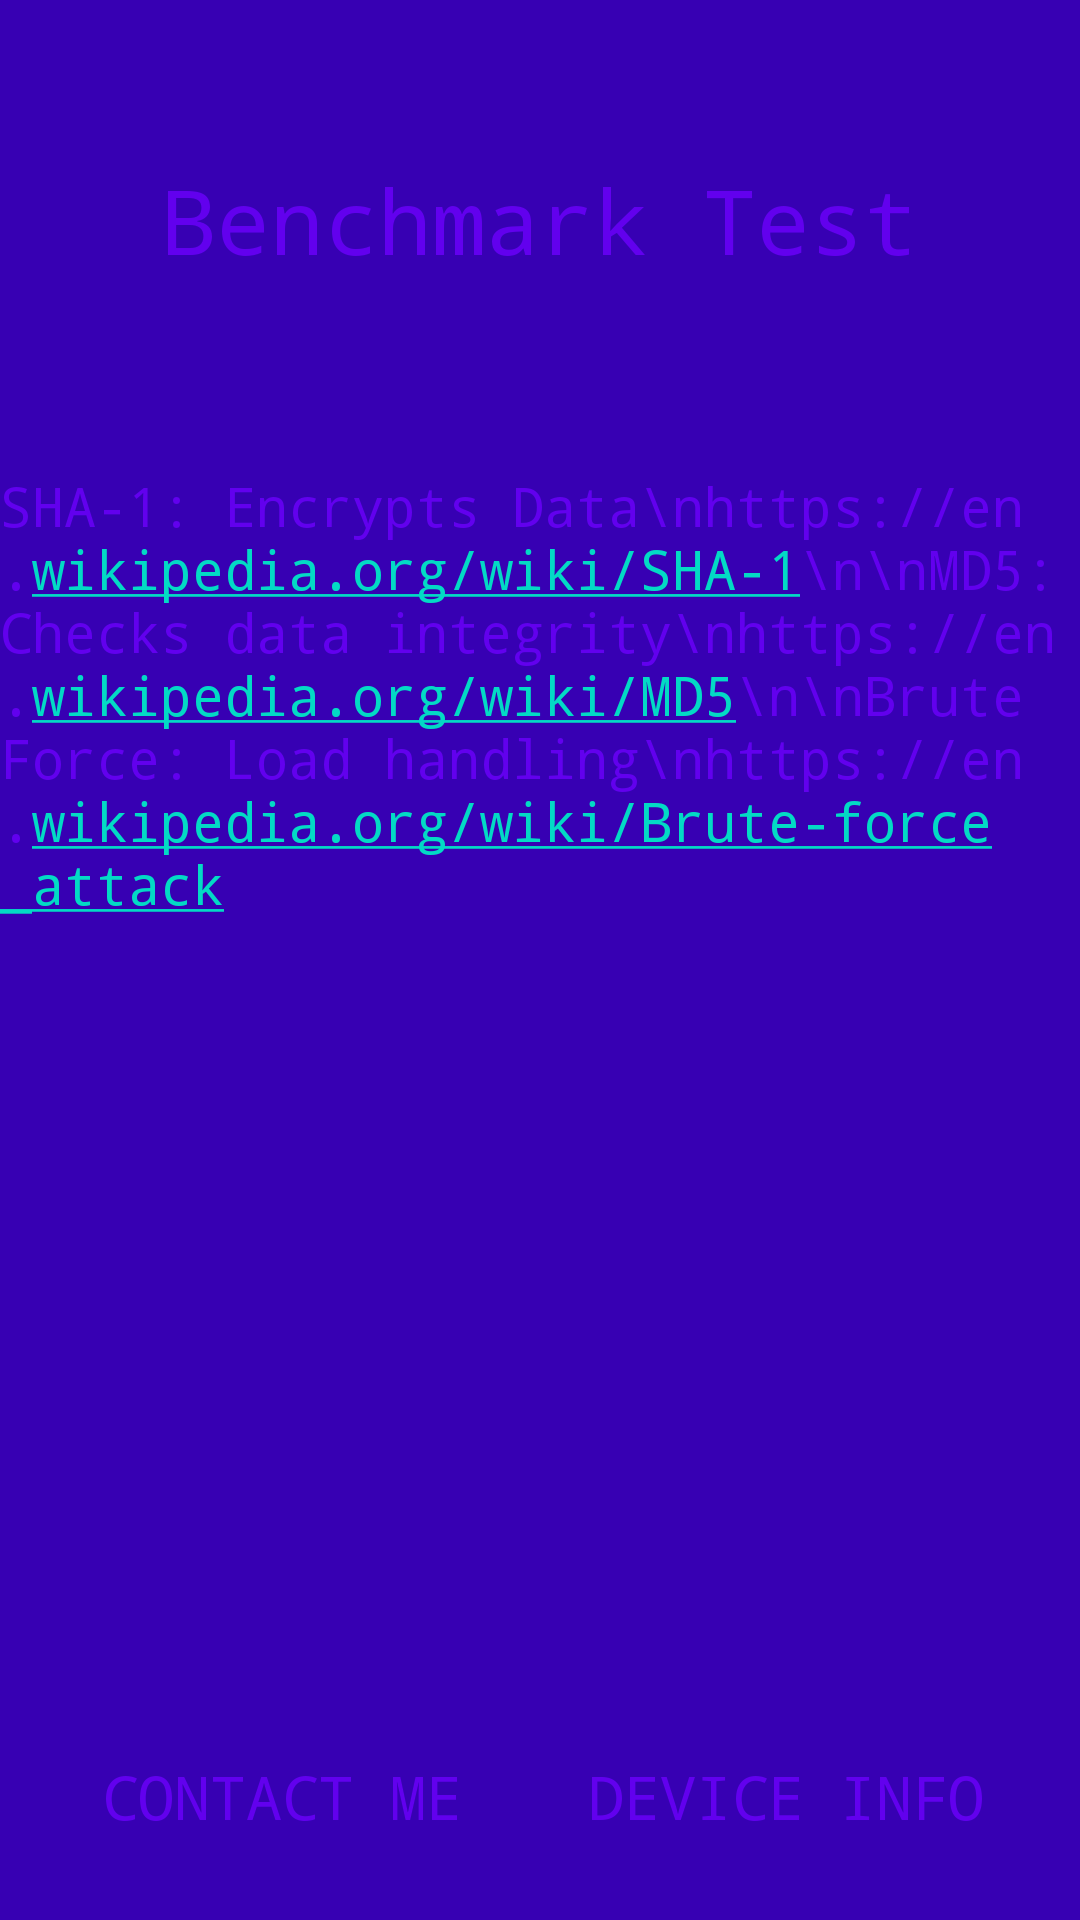

Write the Android layout XML for this screen, with the resource values it uses.
<!-- AndroidManifest.xml: application theme AppTheme -->
<!-- res/layout/thirdactivity.xml -->
<?xml version="1.0" encoding="utf-8"?>
<RelativeLayout xmlns:android="http://schemas.android.com/apk/res/android"
    android:orientation="vertical" android:layout_width="match_parent"
    android:layout_height="match_parent"
    android:background="@color/colorPrimaryDark">

    <TextView
        android:id="@+id/textVie5"
        android:layout_width="wrap_content"
        android:layout_height="wrap_content"
        android:text="Benchmark Test"
        android:textColor="@color/colorPrimary"
        android:textSize="30dp"
        android:typeface="monospace"
        android:layout_alignParentTop="true"
        android:layout_centerHorizontal="true"
        android:layout_marginTop="53dp" />


    <TextView
        android:id="@+id/textView4"
        android:layout_width="wrap_content"
        android:layout_height="wrap_content"
        android:autoLink="web"
        android:linksClickable="true"
        android:text="SHA-1: Encrypts Data\nhttps://en.wikipedia.org/wiki/SHA-1\n\nMD5: Checks data integrity\nhttps://en.wikipedia.org/wiki/MD5\n\nBrute Force: Load handling\nhttps://en.wikipedia.org/wiki/Brute-force_attack"
        android:textColor="@color/colorPrimary"
        android:textSize="18dp"
        android:typeface="monospace"
        android:layout_below="@+id/textVie5"
        android:layout_alignParentStart="true"
        android:layout_marginTop="63dp" />

    <Button
        android:drawableTop="@drawable/ic_action_phone_start"
        android:id="@+id/btn5"
        style="@style/Base.Widget.AppCompat.Button.Borderless.Colored"
        android:layout_width="wrap_content"
        android:layout_height="wrap_content"
        android:onClick="onClick"
        android:text="Contact Me"
        android:textColor="@color/colorPrimary"
        android:textSize="20dp"
        android:typeface="monospace"
        android:layout_marginStart="22dp"
        android:layout_alignBottom="@+id/btn8"
        android:layout_alignParentStart="true" />

    <Button
        android:drawableTop="@drawable/ic_action_phone"
        android:id="@+id/btn8"
        style="@style/Base.Widget.AppCompat.Button.Borderless.Colored"
        android:layout_width="wrap_content"
        android:layout_height="wrap_content"
        android:onClick="onInfo"
        android:text="Device Info"
        android:textColor="@color/colorPrimary"
        android:textSize="20dp"
        android:typeface="monospace"
        android:layout_marginEnd="20dp"
        android:layout_marginBottom="17dp"
        android:layout_alignParentBottom="true"
        android:layout_alignParentEnd="true" />

</RelativeLayout>
<!-- resources referenced by this layout -->
<resources>
  <style name="AppTheme" parent="Base.Theme.AppCompat.Light.DarkActionBar">
          
          <item name="colorPrimary">@color/colorPrimary</item>
          <item name="colorPrimaryDark">@color/colorPrimaryDark</item>
          <item name="colorAccent">@color/colorAccent</item>
          </style>
  <!-- not gathered from this repository: default colours our renderer supplied (Android Studio template values) -->
  <color name="colorPrimary">#FF6200EE</color>
  <color name="colorPrimaryDark">#FF3700B3</color>
  <color name="colorAccent">#FF03DAC5</color>
</resources>
